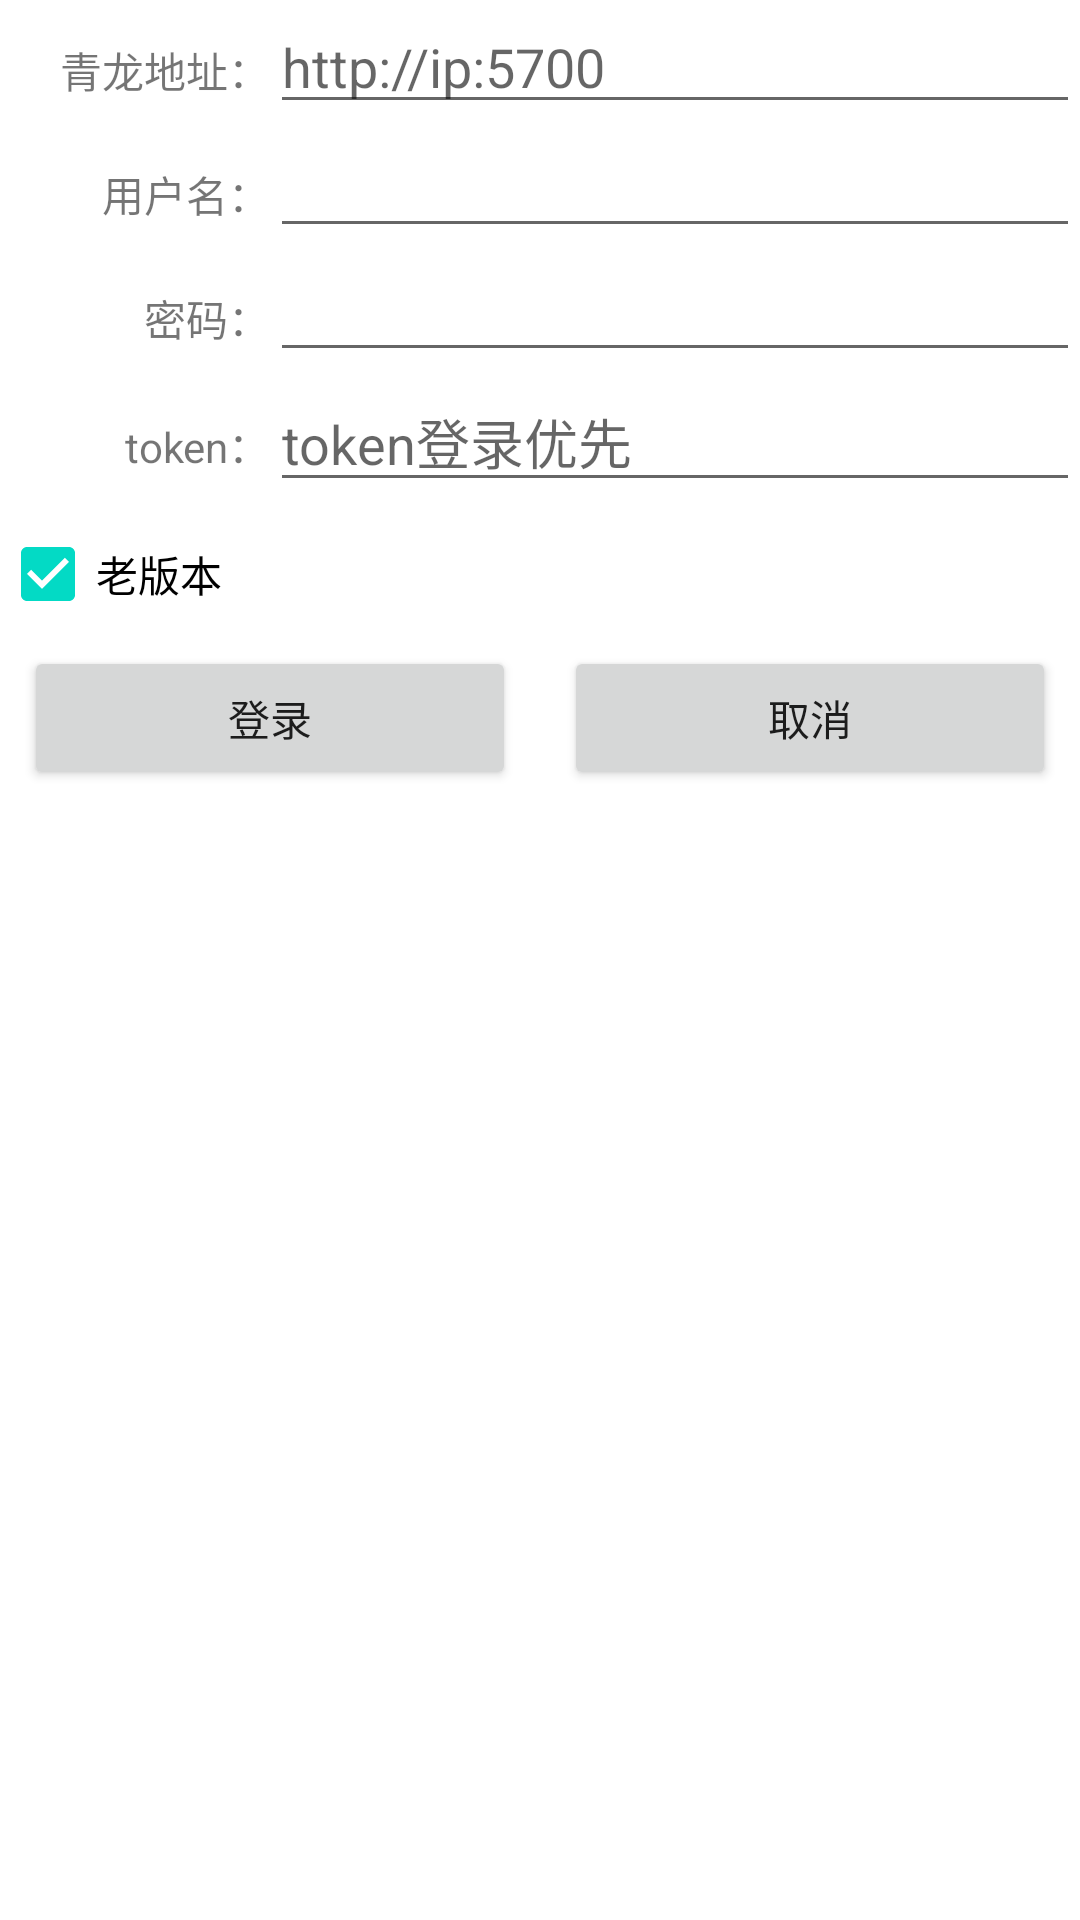

The Android layout XML behind this screen, and the referenced resources:
<!-- AndroidManifest.xml: application theme Theme.JDCK -->
<!-- res/layout/activity_login.xml -->
<?xml version="1.0" encoding="utf-8"?>
<LinearLayout xmlns:android="http://schemas.android.com/apk/res/android"
              xmlns:app="http://schemas.android.com/apk/res-auto"
              android:layout_width="match_parent"
              android:layout_height="match_parent" xmlns:tools="http://schemas.android.com/tools"
              tools:context=".activity.LoginActivity" app:layoutDescription="@xml/activity_phone_scene">


    <LinearLayout
            android:orientation="vertical"
            android:layout_width="match_parent"
            android:layout_height="match_parent">
        <LinearLayout
                android:orientation="horizontal"
                android:layout_width="match_parent"
                android:layout_height="wrap_content">
            <TextView android:layout_width="0dp"
                      android:layout_weight="1.0"
                      android:layout_height="wrap_content"
                      android:gravity="right"
                      android:text="@string/ql_address_text"/>
            <EditText
                    android:layout_width="0dp"
                    android:layout_weight="3.0"
                    android:layout_height="wrap_content"
                    android:ems="10"
                    android:hint="http://ip:5700"
                    android:id="@+id/addressText"
            />
        </LinearLayout>
        <LinearLayout
                android:orientation="horizontal"
                android:layout_width="match_parent"
                android:layout_height="wrap_content">
            <TextView android:layout_width="0dp"
                      android:layout_weight="1.0"
                      android:layout_height="wrap_content"
                      android:gravity="right"
                      android:text="@string/ql_username_text"/>
            <EditText
                    android:layout_width="0dp"
                    android:layout_weight="3.0"
                    android:layout_height="wrap_content"
                    android:ems="10"
                    android:id="@+id/usernameText"
            />
        </LinearLayout>
        <LinearLayout
                android:orientation="horizontal"
                android:layout_width="match_parent"
                android:layout_height="wrap_content">
            <TextView android:layout_width="0dp"
                      android:layout_weight="1.0"
                      android:layout_height="wrap_content"
                      android:gravity="right"
                      android:text="@string/ql_password_text"/>
            <EditText
                    android:layout_width="0dp"
                    android:layout_weight="3.0"
                    android:layout_height="wrap_content"
                    android:inputType="textPassword"
                    android:ems="10"
                    android:id="@+id/passwordText"
            />
        </LinearLayout>
        <LinearLayout
                android:orientation="horizontal"
                android:layout_width="match_parent"
                android:layout_height="wrap_content">
            <TextView android:layout_width="0dp"
                      android:layout_weight="1.0"
                      android:layout_height="wrap_content"
                      android:gravity="right"
                      android:text="@string/ql_token_text"/>
            <EditText
                    android:layout_width="0dp"
                    android:layout_weight="3.0"
                    android:layout_height="wrap_content"
                    android:ems="10"
                    android:hint="token登录优先"
                    android:id="@+id/tokenText"
            />
        </LinearLayout>
        <CheckBox android:layout_width="match_parent"
                  android:layout_height="wrap_content"
                  android:id="@+id/oldVersionCheckBox"
                  android:text="@string/ql_old_version_text" android:clickable="true" android:checked="true"/>
        <LinearLayout
                android:orientation="horizontal"
                android:layout_width="match_parent"
                android:layout_height="wrap_content">
            <Button android:layout_width="0dp"
                    android:layout_weight="1.0"
                    android:layout_height="wrap_content"
                    android:text="@string/ql_login_btn_text"
                    android:id="@+id/loginBtn"
                    android:layout_marginLeft="8dp"
                    android:layout_marginRight="8dp"
            />
            <Button android:layout_width="0dp"
                    android:layout_weight="1.0"
                    android:layout_height="wrap_content"
                    android:text="@string/ql_cancel_btn_text"
                    android:id="@+id/cancelBtn"
                    android:layout_marginLeft="8dp"
                    android:layout_marginRight="8dp"
            />
        </LinearLayout>
    </LinearLayout>
</LinearLayout>
<!-- resources referenced by this layout -->
<resources>
  <string name="ql_address_text">青龙地址：</string>
  <string name="ql_cancel_btn_text">取消</string>
  <string name="ql_login_btn_text">登录</string>
  <string name="ql_old_version_text">老版本</string>
  <string name="ql_password_text">密码：</string>
  <string name="ql_token_text">token：</string>
  <string name="ql_username_text">用户名：</string>
  <style name="Theme.JDCK" parent="Theme.MaterialComponents.DayNight.DarkActionBar">
          
          <item name="colorPrimary">@color/purple_500</item>
          <item name="colorPrimaryVariant">@color/purple_700</item>
          <item name="colorOnPrimary">@color/white</item>
          
          <item name="colorSecondary">@color/teal_200</item>
          <item name="colorSecondaryVariant">@color/teal_700</item>
          <item name="colorOnSecondary">@color/black</item>
          
          <item name="android:statusBarColor" tools:targetApi="l">?attr/colorPrimaryVariant</item>
          
      </style>
  <!-- not gathered from this repository: default colours our renderer supplied (Android Studio template values) -->
  <color name="purple_500">#FF6200EE</color>
  <color name="purple_700">#FF3700B3</color>
  <color name="teal_200">#FF03DAC5</color>
  <color name="teal_700">#FF018786</color>
  <color name="black">#FF000000</color>
  <color name="white">#FFFFFFFF</color>
</resources>
